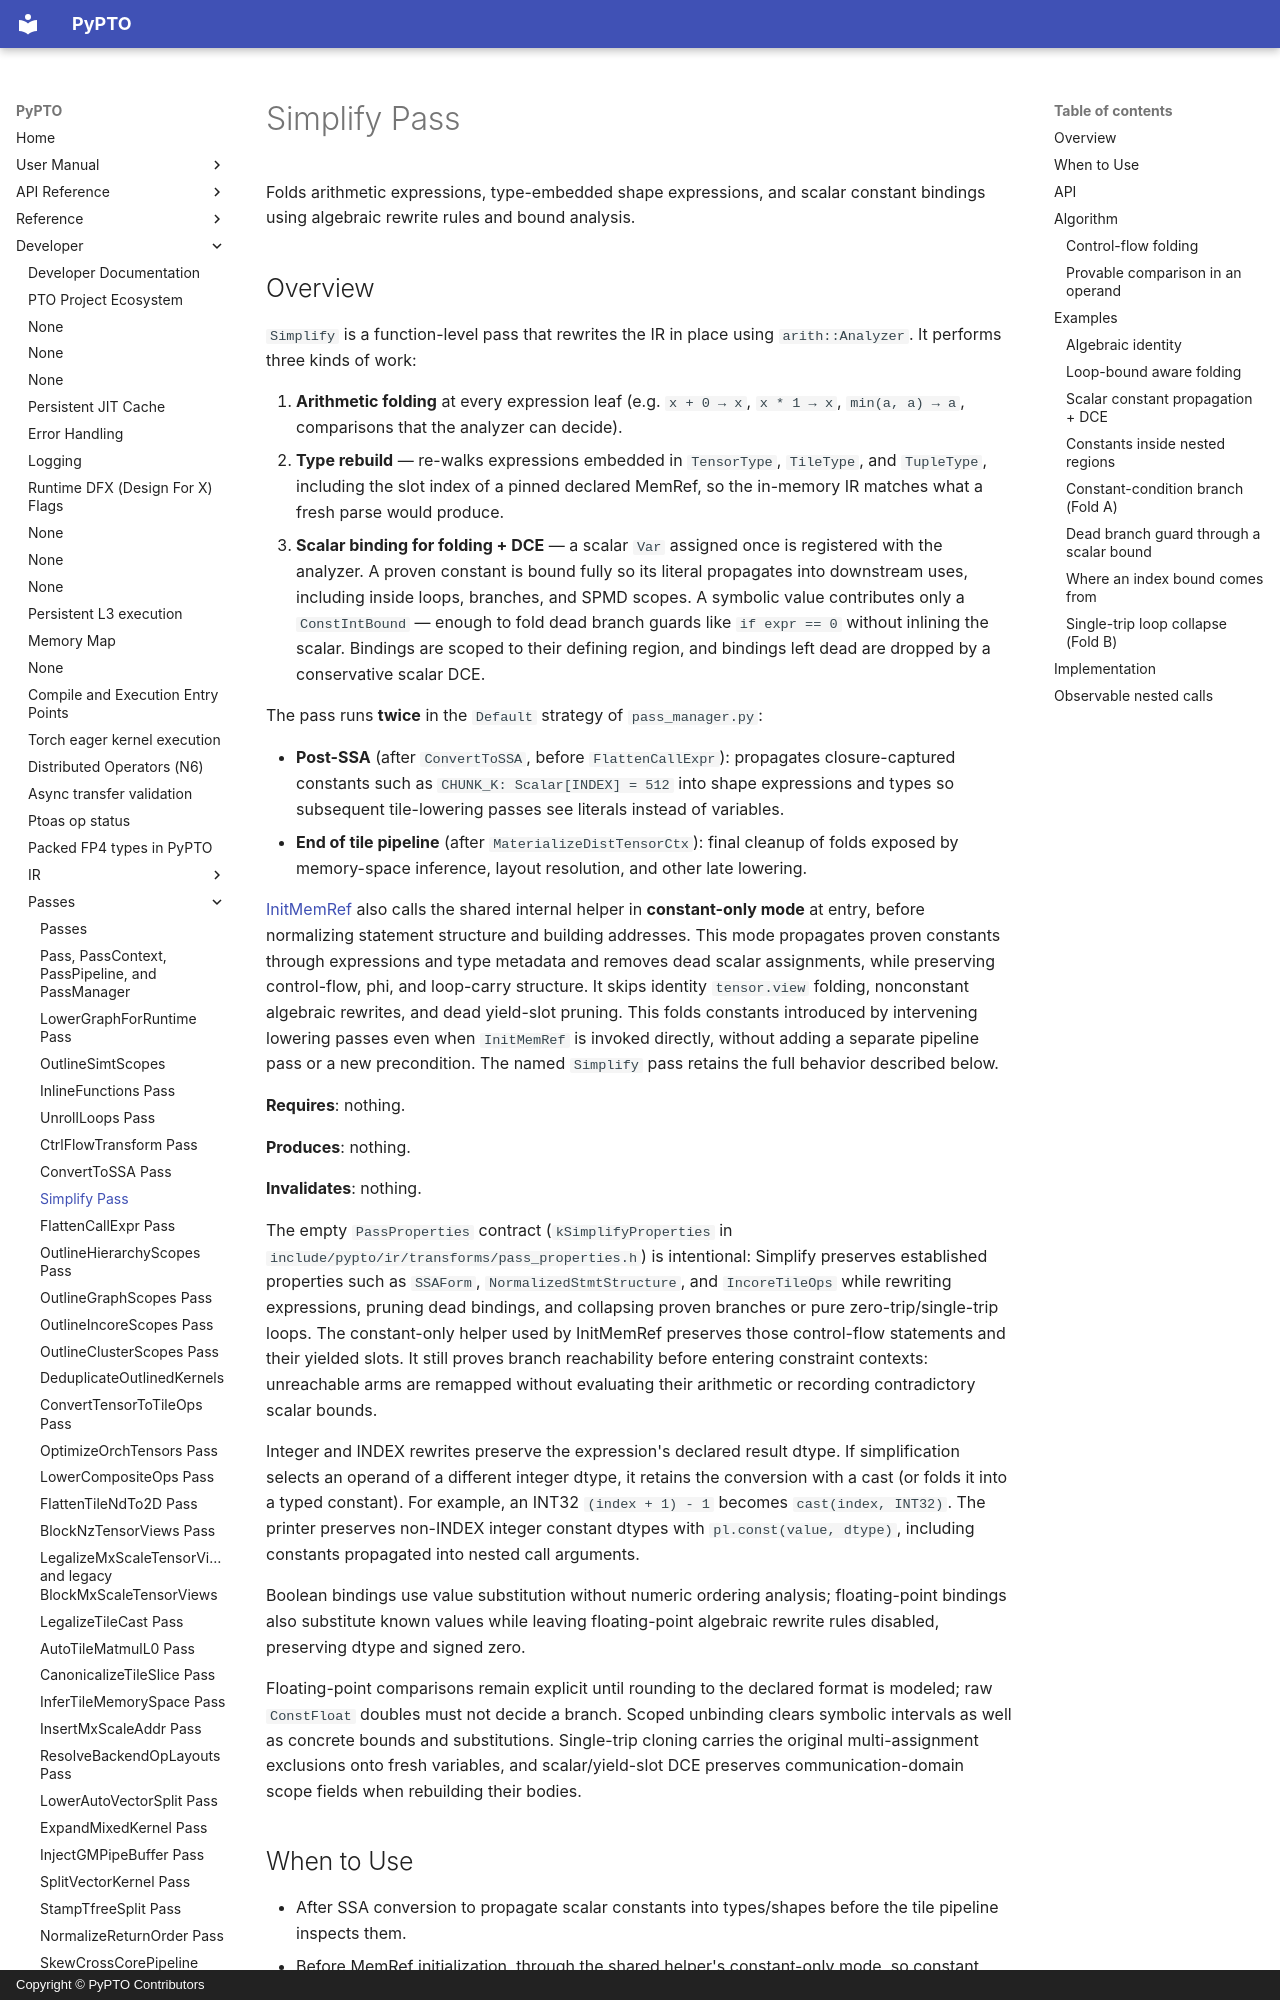

repository: hw-native-sys/pypto · page: en/dev/passes/06-simplify/index.html · generator: mkdocs · copyright: Copyright © PyPTO Contributors

# Simplify Pass

Folds arithmetic expressions, type-embedded shape expressions, and scalar constant bindings using algebraic rewrite rules and bound analysis.

## Overview

`Simplify` is a function-level pass that rewrites the IR in place using `arith::Analyzer`. It performs three kinds of work:

1. **Arithmetic folding** at every expression leaf (e.g. `x + 0 → x`, `x * 1 → x`, `min(a, a) → a`, comparisons that the analyzer can decide).
2. **Type rebuild** — re-walks expressions embedded in `TensorType`, `TileType`, and `TupleType`, including the slot index of a pinned declared MemRef, so the in-memory IR matches what a fresh parse would produce.
3. **Scalar binding for folding + DCE** — a scalar `Var` assigned once is registered with the analyzer. A proven constant is bound fully so its literal propagates into downstream uses, including inside loops, branches, and SPMD scopes. A symbolic value contributes only a `ConstIntBound` — enough to fold dead branch guards like `if expr == 0` without inlining the scalar. Bindings are scoped to their defining region, and bindings left dead are dropped by a conservative scalar DCE.

The pass runs **twice** in the `Default` strategy of `pass_manager.py`:

- **Post-SSA** (after `ConvertToSSA`, before `FlattenCallExpr`): propagates closure-captured constants such as `CHUNK_K: Scalar[INDEX] = 512` into shape expressions and types so subsequent tile-lowering passes see literals instead of variables.
- **End of tile pipeline** (after `MaterializeDistTensorCtx`): final cleanup of folds exposed by memory-space inference, layout resolution, and other late lowering.

[InitMemRef](38-init_memref.md) also calls the shared internal helper in **constant-only mode** at entry, before normalizing statement structure and building addresses. This mode propagates proven constants through expressions and type metadata and removes dead scalar assignments, while preserving control-flow, phi, and loop-carry structure. It skips identity `tensor.view` folding, nonconstant algebraic rewrites, and dead yield-slot pruning. This folds constants introduced by intervening lowering passes even when `InitMemRef` is invoked directly, without adding a separate pipeline pass or a new precondition. The named `Simplify` pass retains the full behavior described below.

**Requires**: nothing.

**Produces**: nothing.

**Invalidates**: nothing.

The empty `PassProperties` contract (`kSimplifyProperties` in `include/pypto/ir/transforms/pass_properties.h`) is intentional: Simplify preserves established properties such as `SSAForm`, `NormalizedStmtStructure`, and `IncoreTileOps` while rewriting expressions, pruning dead bindings, and collapsing proven branches or pure zero-trip/single-trip loops. The constant-only helper used by InitMemRef preserves those control-flow statements and their yielded slots. It still proves branch reachability before entering constraint contexts: unreachable arms are remapped without evaluating their arithmetic or recording contradictory scalar bounds.

Integer and INDEX rewrites preserve the expression's declared result dtype. If simplification selects an operand of a different integer dtype, it retains the conversion with a cast (or folds it into a typed constant). For example, an INT32 `(index + 1) - 1` becomes `cast(index, INT32)`. The printer preserves non-INDEX integer constant dtypes with `pl.const(value, dtype)`, including constants propagated into nested call arguments.

Boolean bindings use value substitution without numeric ordering analysis; floating-point bindings also substitute known values while leaving floating-point algebraic rewrite rules disabled, preserving dtype and signed zero.

Floating-point comparisons remain explicit until rounding to the declared format is modeled; raw `ConstFloat` doubles must not decide a branch. Scoped unbinding clears symbolic intervals as well as concrete bounds and substitutions. Single-trip cloning carries the original multi-assignment exclusions onto fresh variables, and scalar/yield-slot DCE preserves communication-domain scope fields when rebuilding their bodies.
